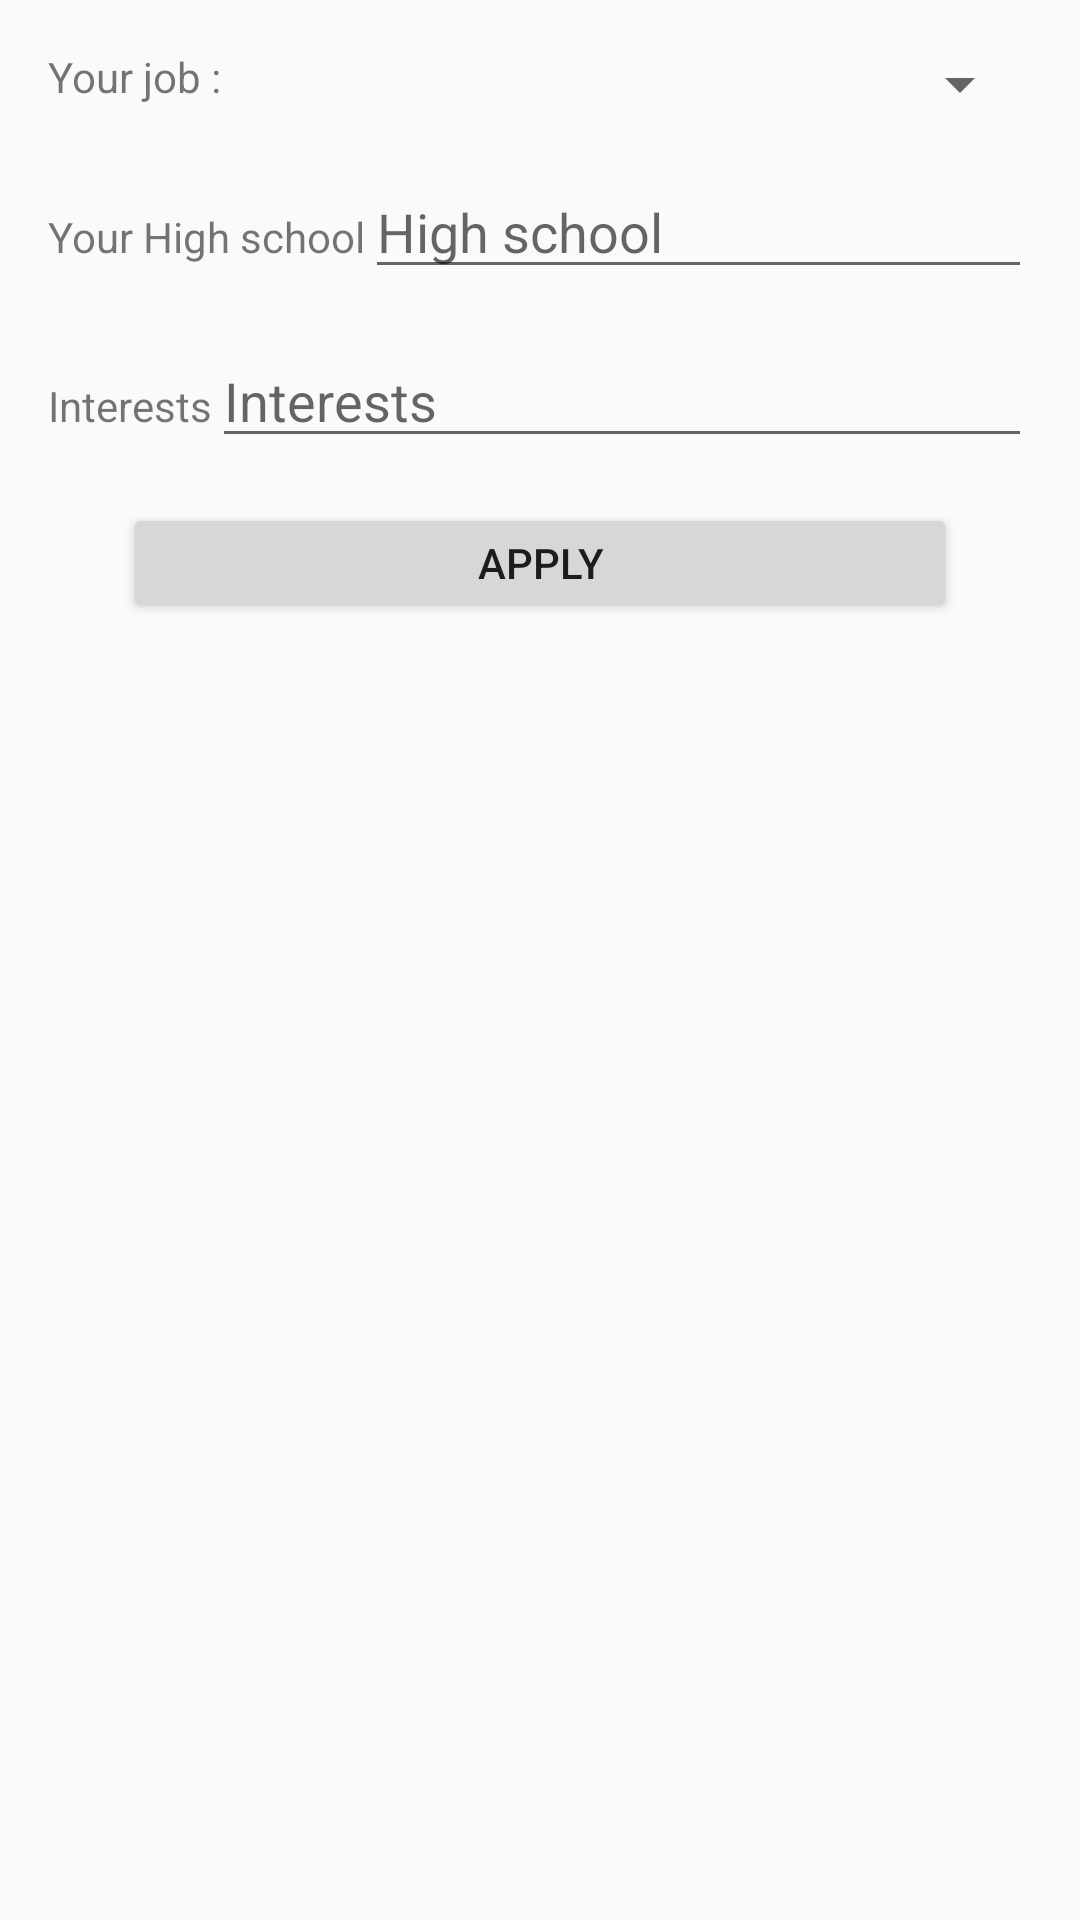

The Android layout XML behind this screen, and the referenced resources:
<!-- AndroidManifest.xml: application theme AppTheme -->
<!-- res/layout/fragment_tab_fragment_two.xml -->
<FrameLayout xmlns:android="http://schemas.android.com/apk/res/android"
    xmlns:tools="http://schemas.android.com/tools"
    android:layout_width="match_parent"
    android:layout_height="match_parent"
    tools:context="supcom.projetdevmob.com.viewpager.TabFragmentTwo">
<ScrollView
    android:layout_width="match_parent"
    android:layout_height="match_parent"
    android:layout_margin="16dp">
    <LinearLayout
        android:layout_width="match_parent"
        android:layout_height="wrap_content"
        android:orientation="vertical">

        <LinearLayout
            android:layout_width="match_parent"
            android:layout_height="wrap_content"
            android:orientation="horizontal">
    <TextView
        android:layout_width="wrap_content"
        android:layout_height="wrap_content"
        android:text="Your job :"/>
        <Spinner
            android:id="@+id/spinner1"
            android:layout_width="match_parent"
            android:layout_height="wrap_content"
            android:layout_marginBottom="15dp"

             />
        </LinearLayout>
        <LinearLayout
            android:layout_width="match_parent"
            android:layout_height="wrap_content"
            android:layout_marginBottom="15dp"

            >
            <TextView
                android:layout_width="wrap_content"
                android:layout_height="wrap_content"
                android:text="Your High school"
                />



            <EditText
                android:layout_width="match_parent"
                android:layout_height="wrap_content"
                android:inputType="date"
                android:hint="High school"
                android:id="@+id/highschooledit"
                />
        </LinearLayout>

        <LinearLayout
            android:layout_width="match_parent"
            android:layout_height="wrap_content"
            android:layout_marginBottom="15dp"

            >
            <TextView
                android:layout_width="wrap_content"
                android:layout_height="wrap_content"
                android:text="Interests"
                />



            <EditText
                android:layout_width="match_parent"
                android:layout_height="wrap_content"
                android:inputType="date"
                android:hint="Interests"
                android:id="@+id/Interestsedit"
                />
        </LinearLayout>





        <Button
            android:layout_width="match_parent"
            android:layout_marginLeft="25dp"
            android:layout_marginRight="25dp"
            android:layout_height="40dp"
            android:layout_gravity="center"
            android:text="Apply"
            android:id="@+id/applyedit"

            />



    </LinearLayout>
</ScrollView>


</FrameLayout>
<!-- resources referenced by this layout -->
<resources>
  <style name="AppTheme" parent="Theme.AppCompat.Light.DarkActionBar">
          
          <item name="colorPrimary">@color/colorPrimary</item>
          <item name="colorPrimaryDark">@color/colorPrimaryDark</item>
          <item name="colorAccent">@color/colorAccent</item>
  
      </style>
  <color name="colorPrimary">#49b3e1</color>
  <color name="colorPrimaryDark">#303F9F</color>
  <color name="colorAccent">#a5b1</color>
</resources>
